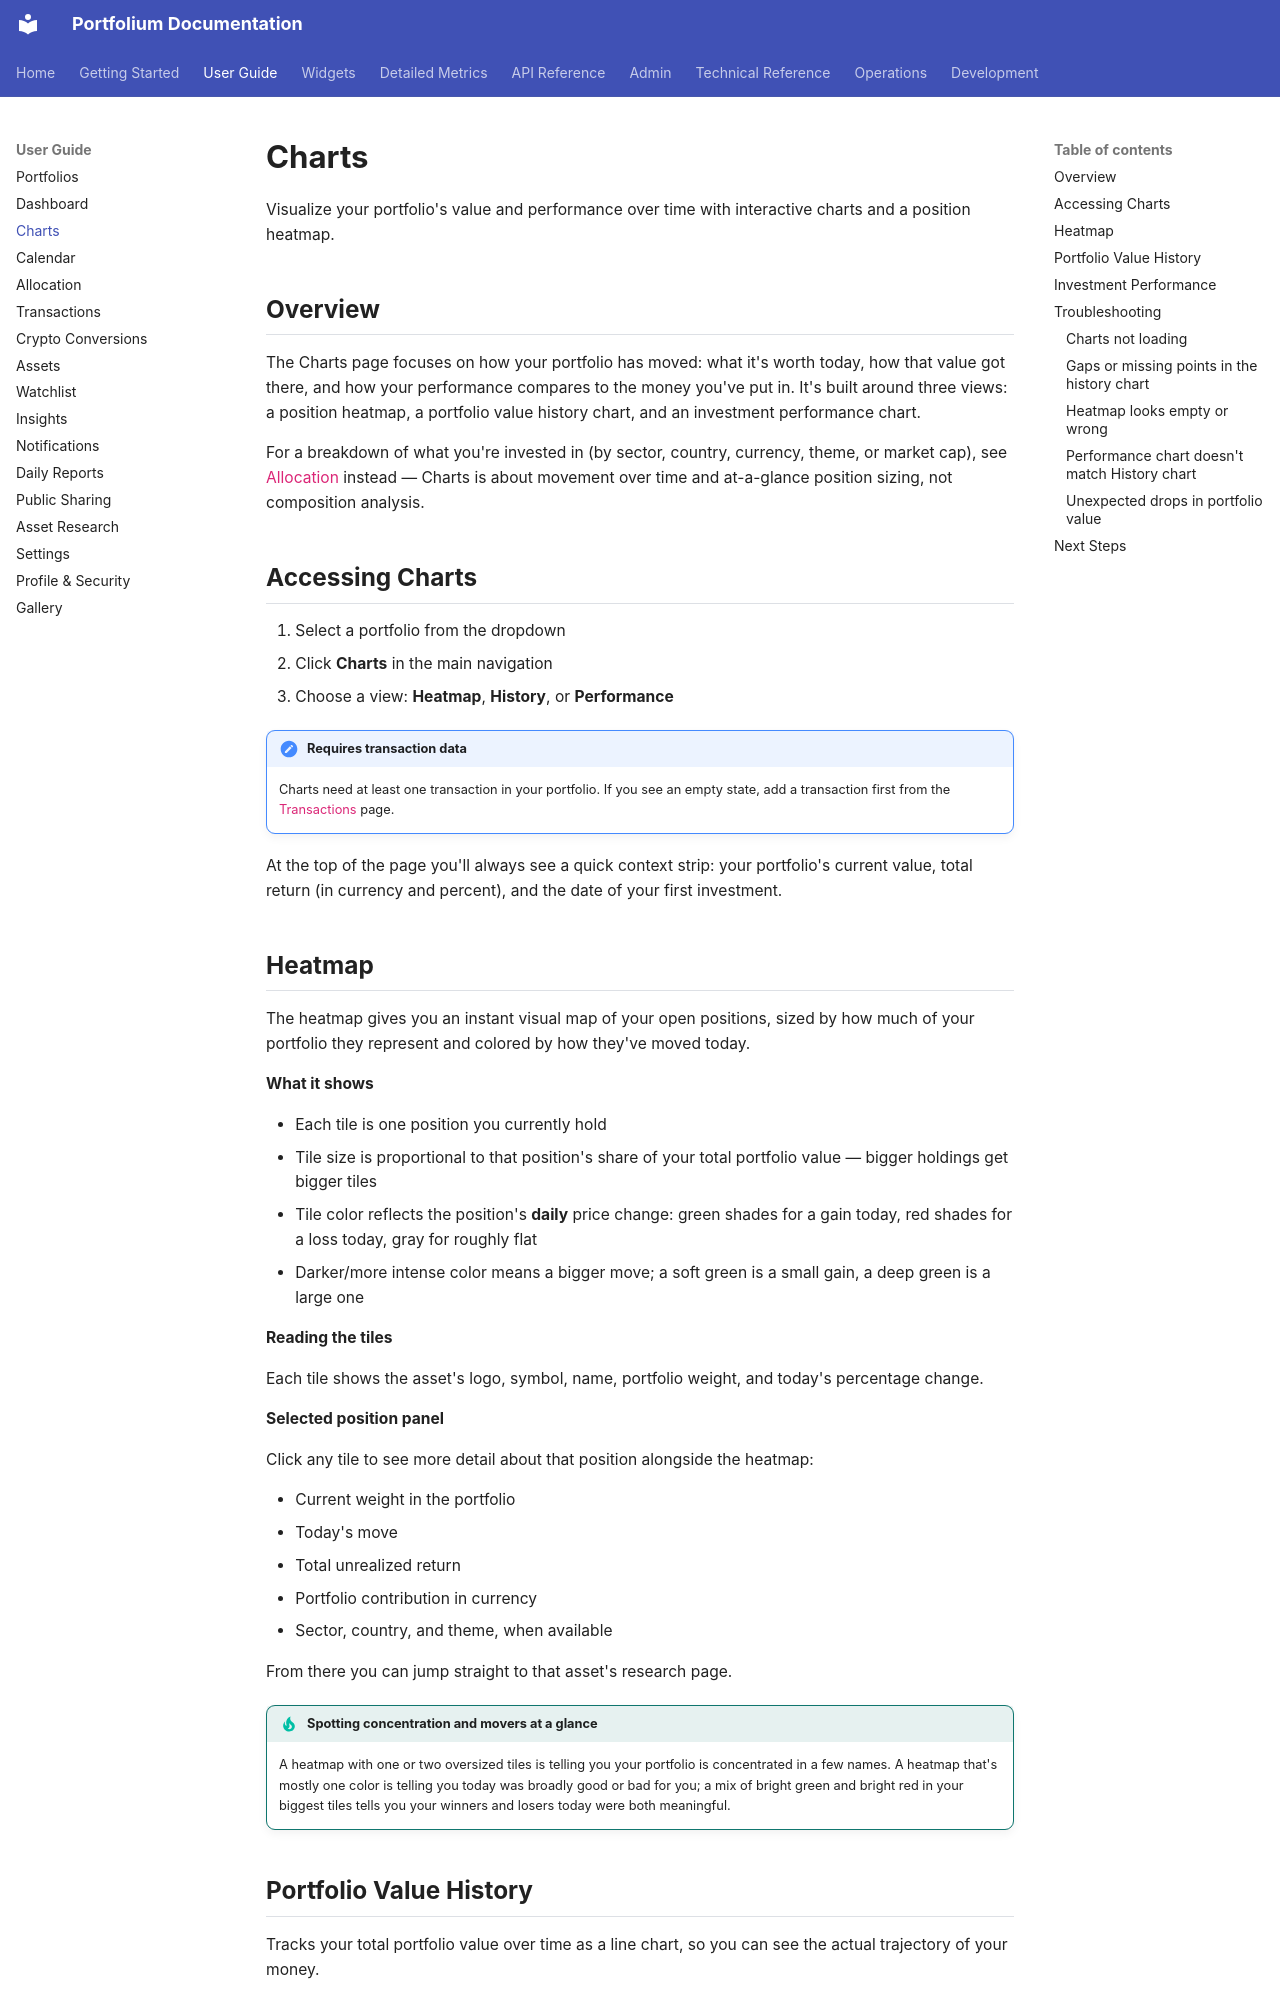

repository: ArthurMTX/Portfolium · page: user-guide/charts/index.html · generator: mkdocs

# Charts

Visualize your portfolio's value and performance over time with interactive charts and a position heatmap.

## Overview

The Charts page focuses on how your portfolio has moved: what it's worth today, how that value got there, and how your performance compares to the money you've put in. It's built around three views: a position heatmap, a portfolio value history chart, and an investment performance chart.

For a breakdown of what you're invested in (by sector, country, currency, theme, or market cap), see [Allocation](allocation.md) instead — Charts is about movement over time and at-a-glance position sizing, not composition analysis.

## Accessing Charts

1. Select a portfolio from the dropdown
2. Click **Charts** in the main navigation
3. Choose a view: **Heatmap**, **History**, or **Performance**

!!! note "Requires transaction data"
    Charts need at least one transaction in your portfolio. If you see an empty state, add a transaction first from the [Transactions](transactions.md) page.

At the top of the page you'll always see a quick context strip: your portfolio's current value, total return (in currency and percent), and the date of your first investment.

## Heatmap

The heatmap gives you an instant visual map of your open positions, sized by how much of your portfolio they represent and colored by how they've moved today.

**What it shows**

- Each tile is one position you currently hold
- Tile size is proportional to that position's share of your total portfolio value — bigger holdings get bigger tiles
- Tile color reflects the position's **daily** price change: green shades for a gain today, red shades for a loss today, gray for roughly flat
- Darker/more intense color means a bigger move; a soft green is a small gain, a deep green is a large one

**Reading the tiles**

Each tile shows the asset's logo, symbol, name, portfolio weight, and today's percentage change.

**Selected position panel**

Click any tile to see more detail about that position alongside the heatmap:

- Current weight in the portfolio
- Today's move
- Total unrealized return
- Portfolio contribution in currency
- Sector, country, and theme, when available

From there you can jump straight to that asset's research page.

!!! tip "Spotting concentration and movers at a glance"
    A heatmap with one or two oversized tiles is telling you your portfolio is concentrated in a few names. A heatmap that's mostly one color is telling you today was broadly good or bad for you; a mix of bright green and bright red in your biggest tiles tells you your winners and losers today were both meaningful.
